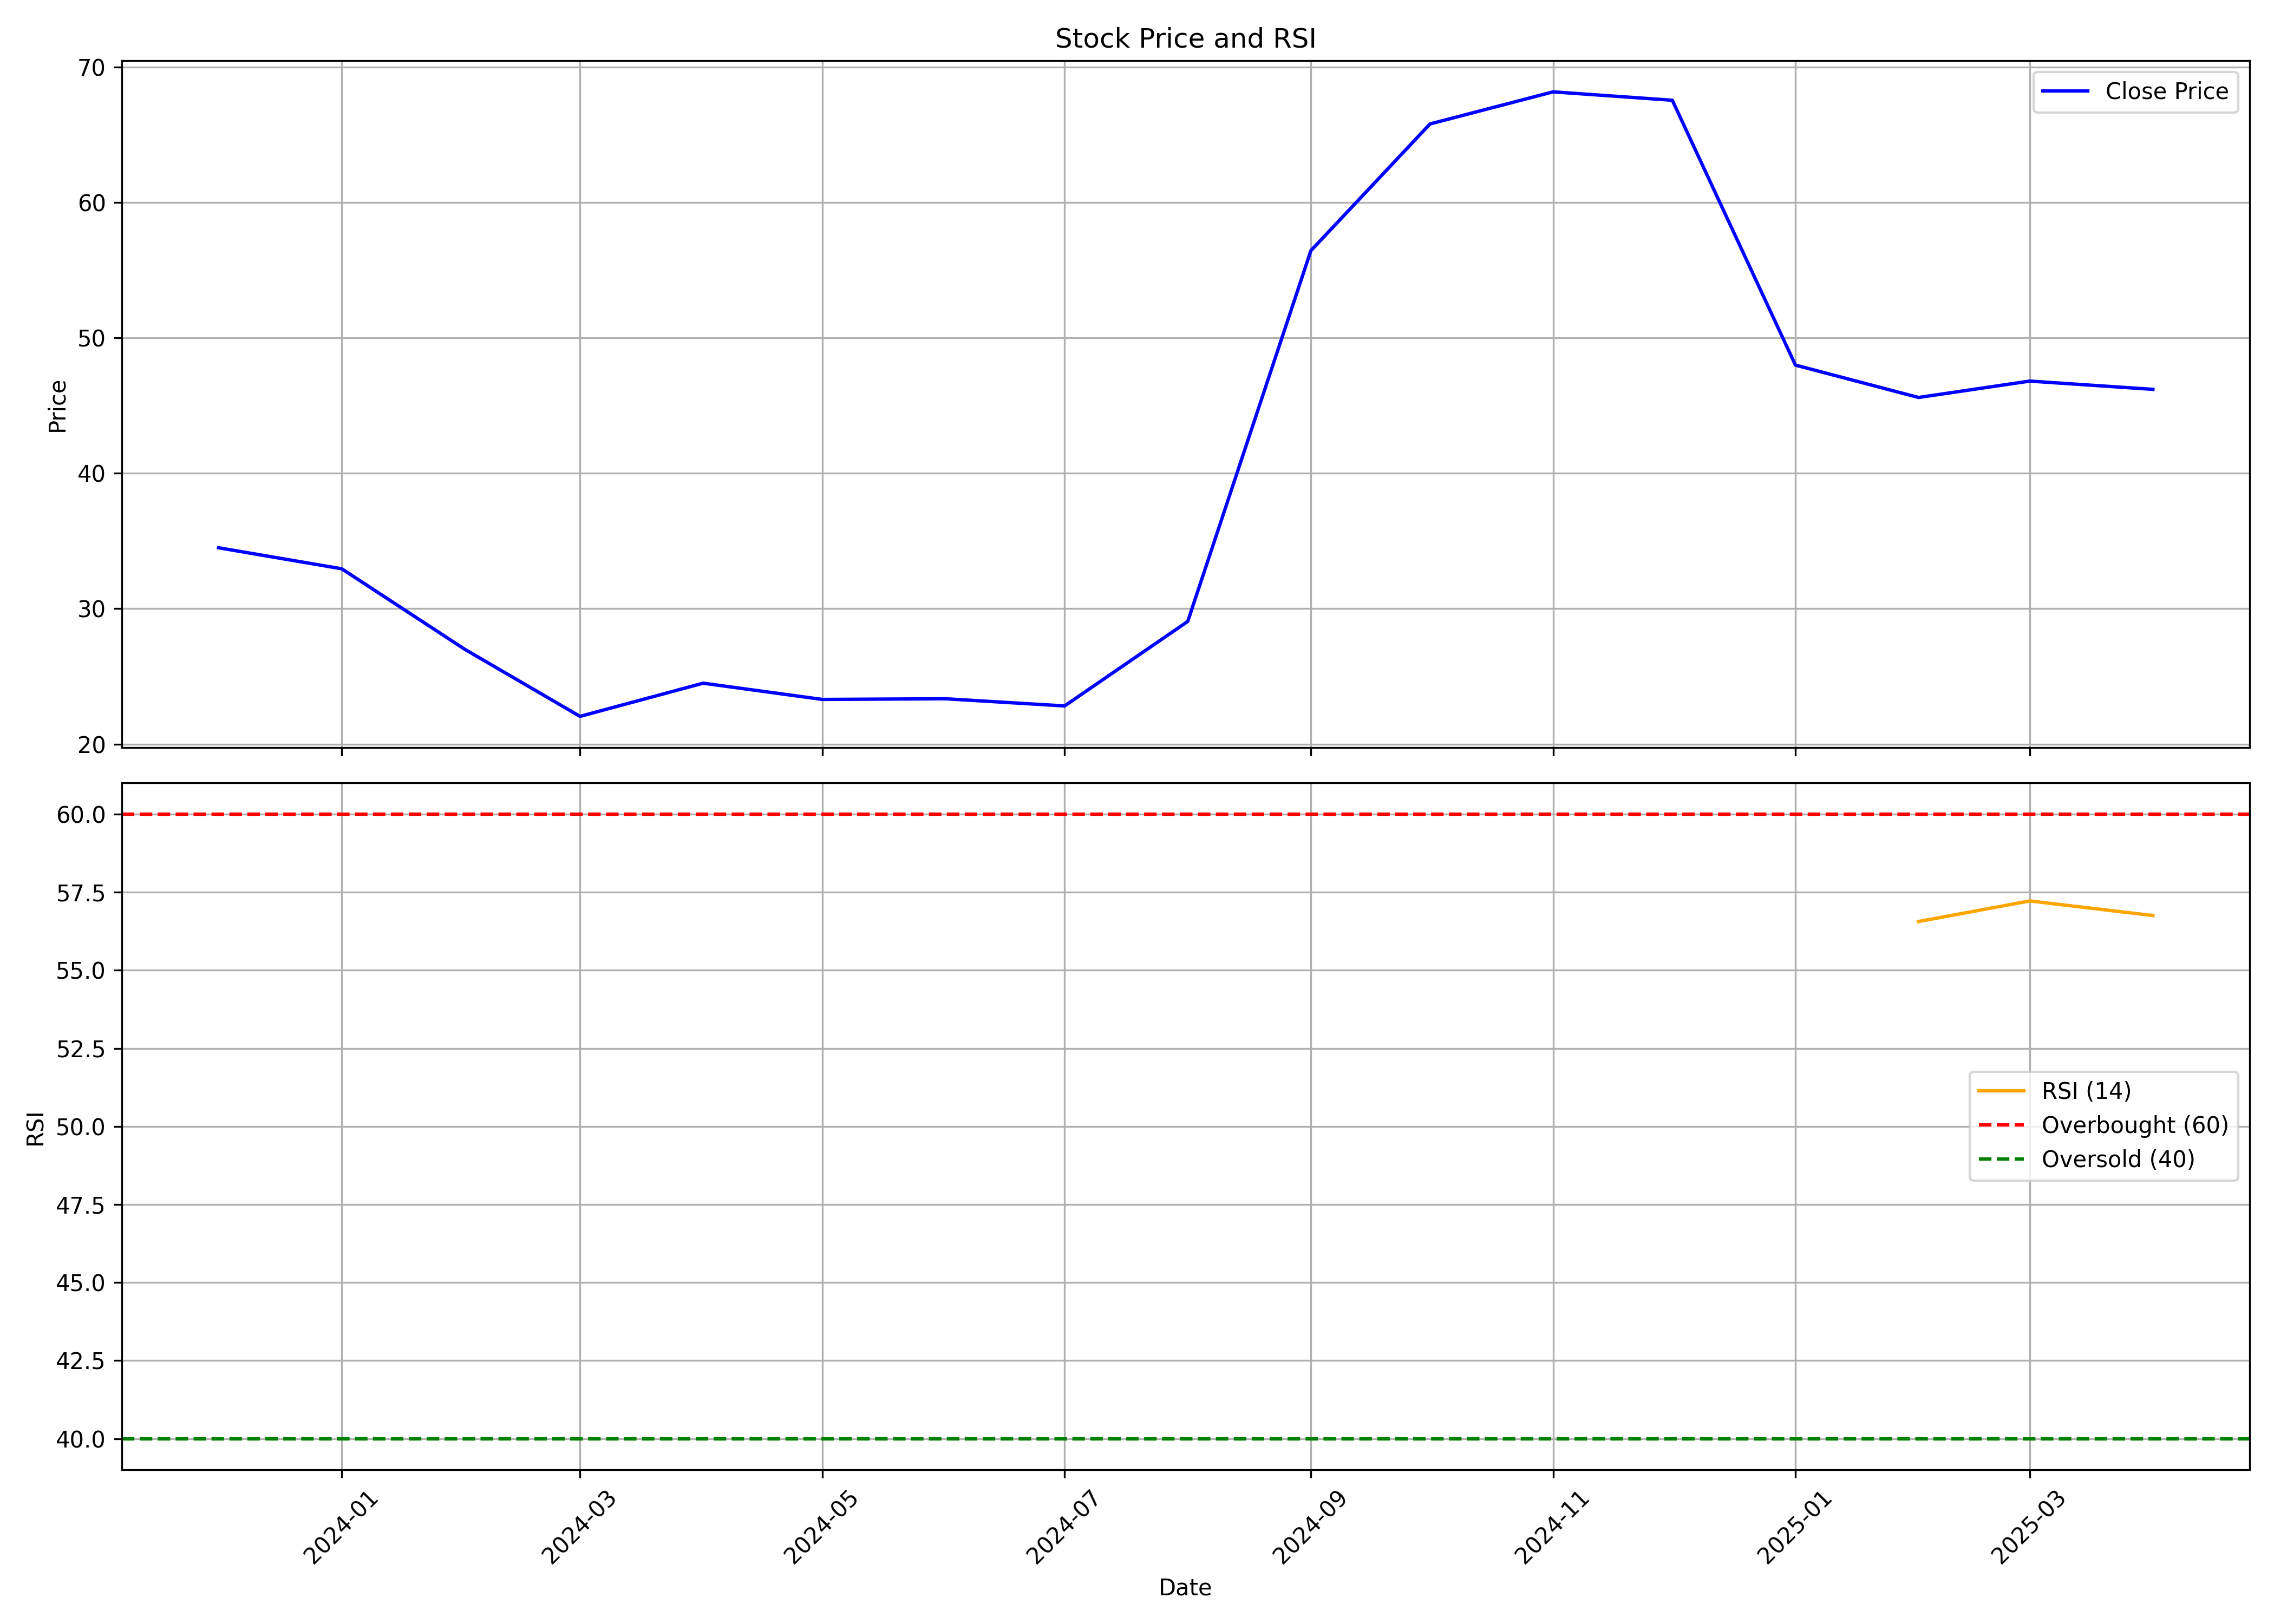

The file beside this chart, header and first rows:
, Unnamed: 0, date, symbol, open, high, low, close, volume, rsi
0, 0, 2023-12-01, PRUDMOULI, 30.05, 34.5, 29.9, 34.5, 26274, 
1, 1, 2024-01-01, PRUDMOULI, 38.0, 39.9, 32.0, 32.95, 506423, 
2, 2, 2024-02-01, PRUDMOULI, 33.65, 34.0, 25.65, 27.0, 214732, 
3, 3, 2024-03-01, PRUDMOULI, 27.35, 28.2, 19.3, 22.05, 171044, 
4, 4, 2024-04-01, PRUDMOULI, 22.6, 27.75, 20.95, 24.5, 1884132, 
5, 5, 2024-05-01, PRUDMOULI, 24.5, 26.45, 22.6, 23.3, 319532, 
6, 6, 2024-06-01, PRUDMOULI, 24.25, 26.49, 20.75, 23.35, 676342, 
7, 7, 2024-07-01, PRUDMOULI, 23.87, 23.89, 20.31, 22.82, 796257, 
8, 8, 2024-08-01, PRUDMOULI, 23.65, 31.44, 19.01, 29.06, 4806266, 
9, 9, 2024-09-01, PRUDMOULI, 29.07, 56.44, 28.06, 56.44, 2381687, 
10, 10, 2024-10-01, PRUDMOULI, 57.56, 75.84, 57.56, 65.8, 667109, 
11, 11, 2024-11-01, PRUDMOULI, 64.48, 71.16, 50.75, 68.17, 767989, 
12, 12, 2024-12-01, PRUDMOULI, 68.17, 71.74, 59.19, 67.55, 412624, 
13, 13, 2025-01-01, PRUDMOULI, 67.0, 71.87, 43.01, 47.99, 436832, 
14, 14, 2025-02-01, PRUDMOULI, 50.35, 55.12, 45.6, 45.6, 173350, 56.56
15, 15, 2025-03-01, PRUDMOULI, 47.5, 52.0, 41.0, 46.81, 173003, 57.22
16, 16, 2025-04-01, PRUDMOULI, 46.75, 47.0, 41.26, 46.2, 43924, 56.75
